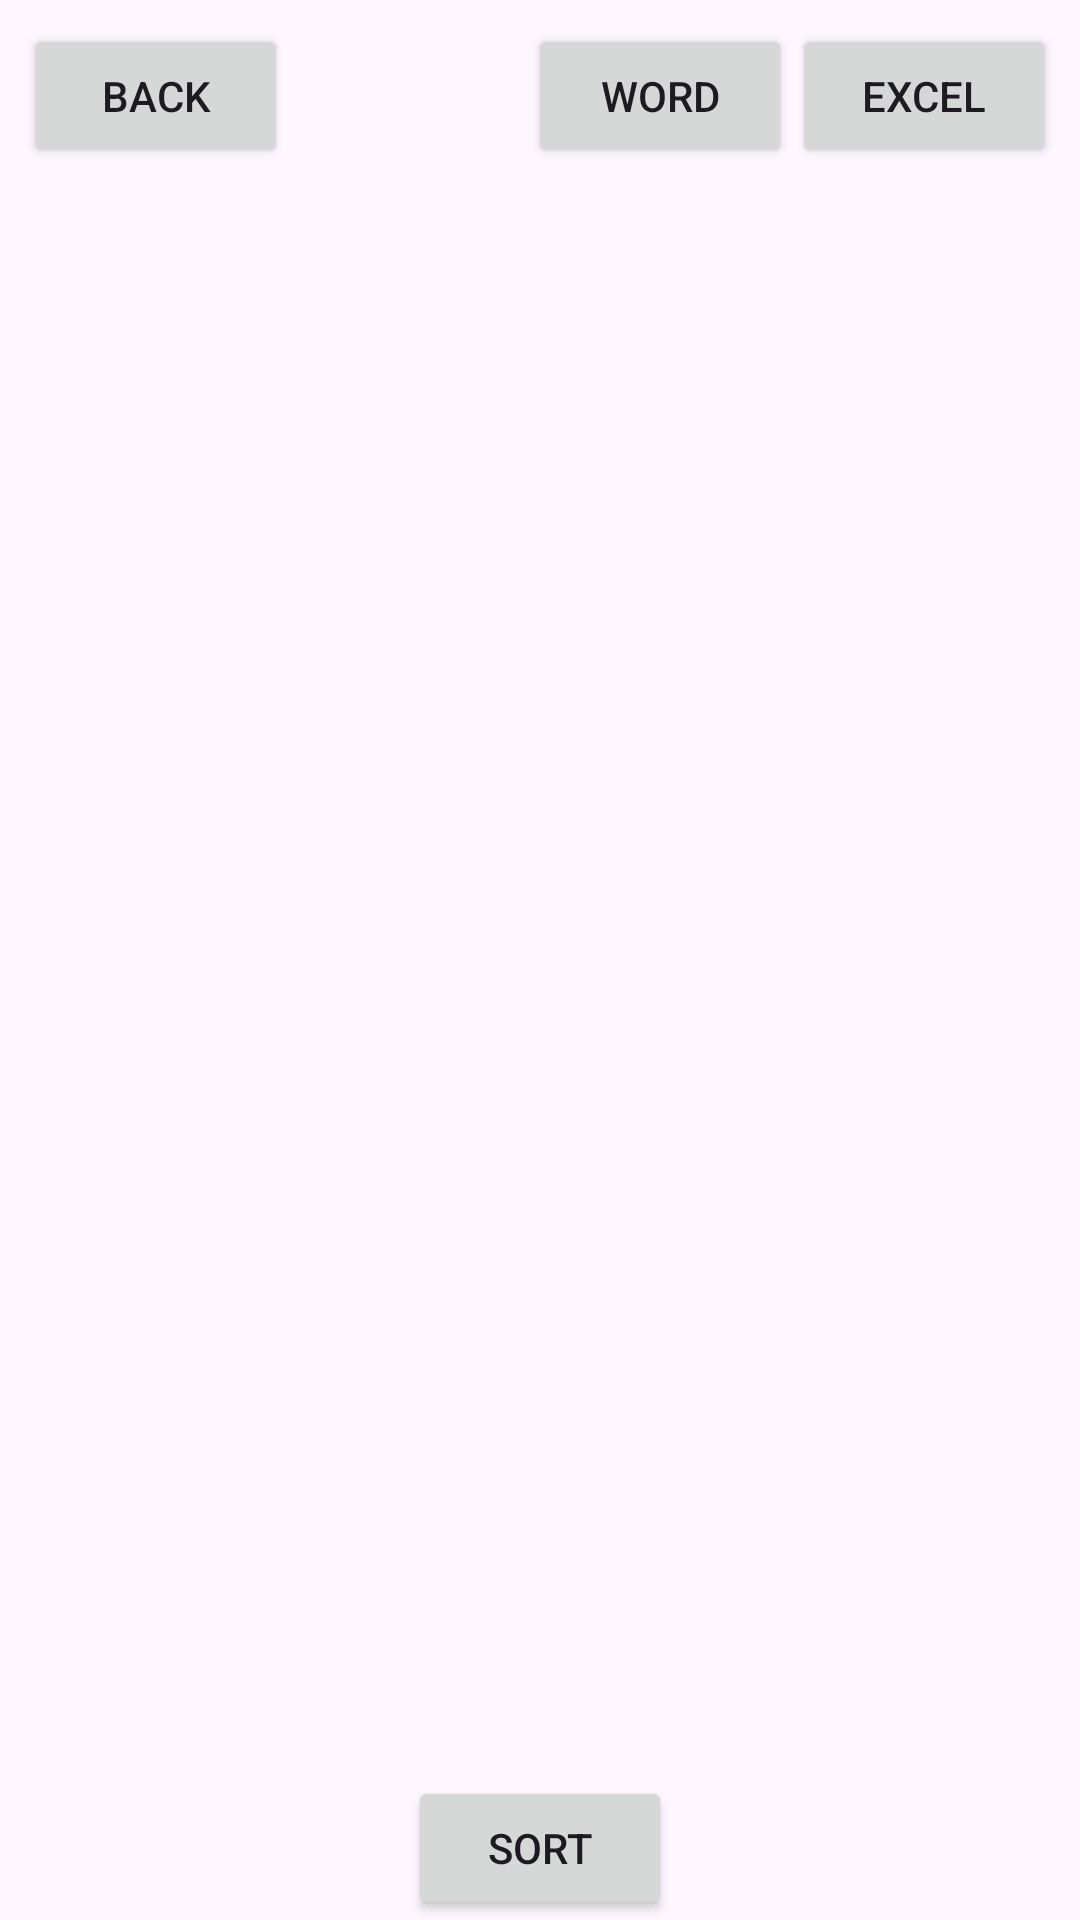

This screen was rendered from an Android layout file. Write that file and the resources it references.
<!-- AndroidManifest.xml: application theme Theme.LotusJapanSurplus -->
<!-- res/layout/activity_trasaction_list_of_buyers.xml -->
<?xml version="1.0" encoding="utf-8"?>
<androidx.constraintlayout.widget.ConstraintLayout xmlns:android="http://schemas.android.com/apk/res/android"
    xmlns:app="http://schemas.android.com/apk/res-auto"
    xmlns:tools="http://schemas.android.com/tools"
    android:layout_width="match_parent"
    android:layout_height="match_parent"
    tools:context=".transactions.TransactionActivity">

    <LinearLayout
        android:id="@+id/buttonTopLayout"
        android:layout_width="match_parent"
        android:layout_height="wrap_content"
        android:orientation="horizontal"
        android:padding="8dp"
        app:layout_constraintEnd_toEndOf="parent"
        app:layout_constraintStart_toStartOf="parent"
        app:layout_constraintTop_toTopOf="parent"
        tools:ignore="MissingConstraints">

        <Button
            android:id="@+id/backButton"
            android:layout_width="wrap_content"
            android:layout_height="wrap_content"
            android:text="Back" />



        <View
            android:layout_width="0dp"
            android:layout_height="0dp"
            android:layout_weight="1" />
        <Button
            android:id="@+id/wordButton"
            android:layout_width="wrap_content"
            android:layout_height="wrap_content"
            android:text="Word" />
        <Button
            android:id="@+id/printButton"
            android:layout_width="wrap_content"
            android:layout_height="wrap_content"
            android:text="Excel" />


    </LinearLayout>

    <ListView
        android:id="@+id/buyersListView"
        android:layout_width="match_parent"
        android:layout_height="0dp"
        android:layout_margin="10dp"
        app:layout_constraintTop_toBottomOf="@id/buttonTopLayout"
        app:layout_constraintBottom_toTopOf="@+id/sortButton" />

    <Button
        android:id="@+id/sortButton"
        android:layout_width="wrap_content"
        android:layout_height="wrap_content"
        android:text="Sort"
        app:layout_constraintBottom_toBottomOf="parent"
        app:layout_constraintEnd_toEndOf="parent"
        app:layout_constraintStart_toStartOf="parent" />
</androidx.constraintlayout.widget.ConstraintLayout>
<!-- resources referenced by this layout -->
<resources>
  <style name="Theme.LotusJapanSurplus" parent="Base.Theme.LotusJapanSurplus" />
  <style name="Base.Theme.LotusJapanSurplus" parent="Theme.Material3.DayNight.NoActionBar">
          
          
      </style>
</resources>
